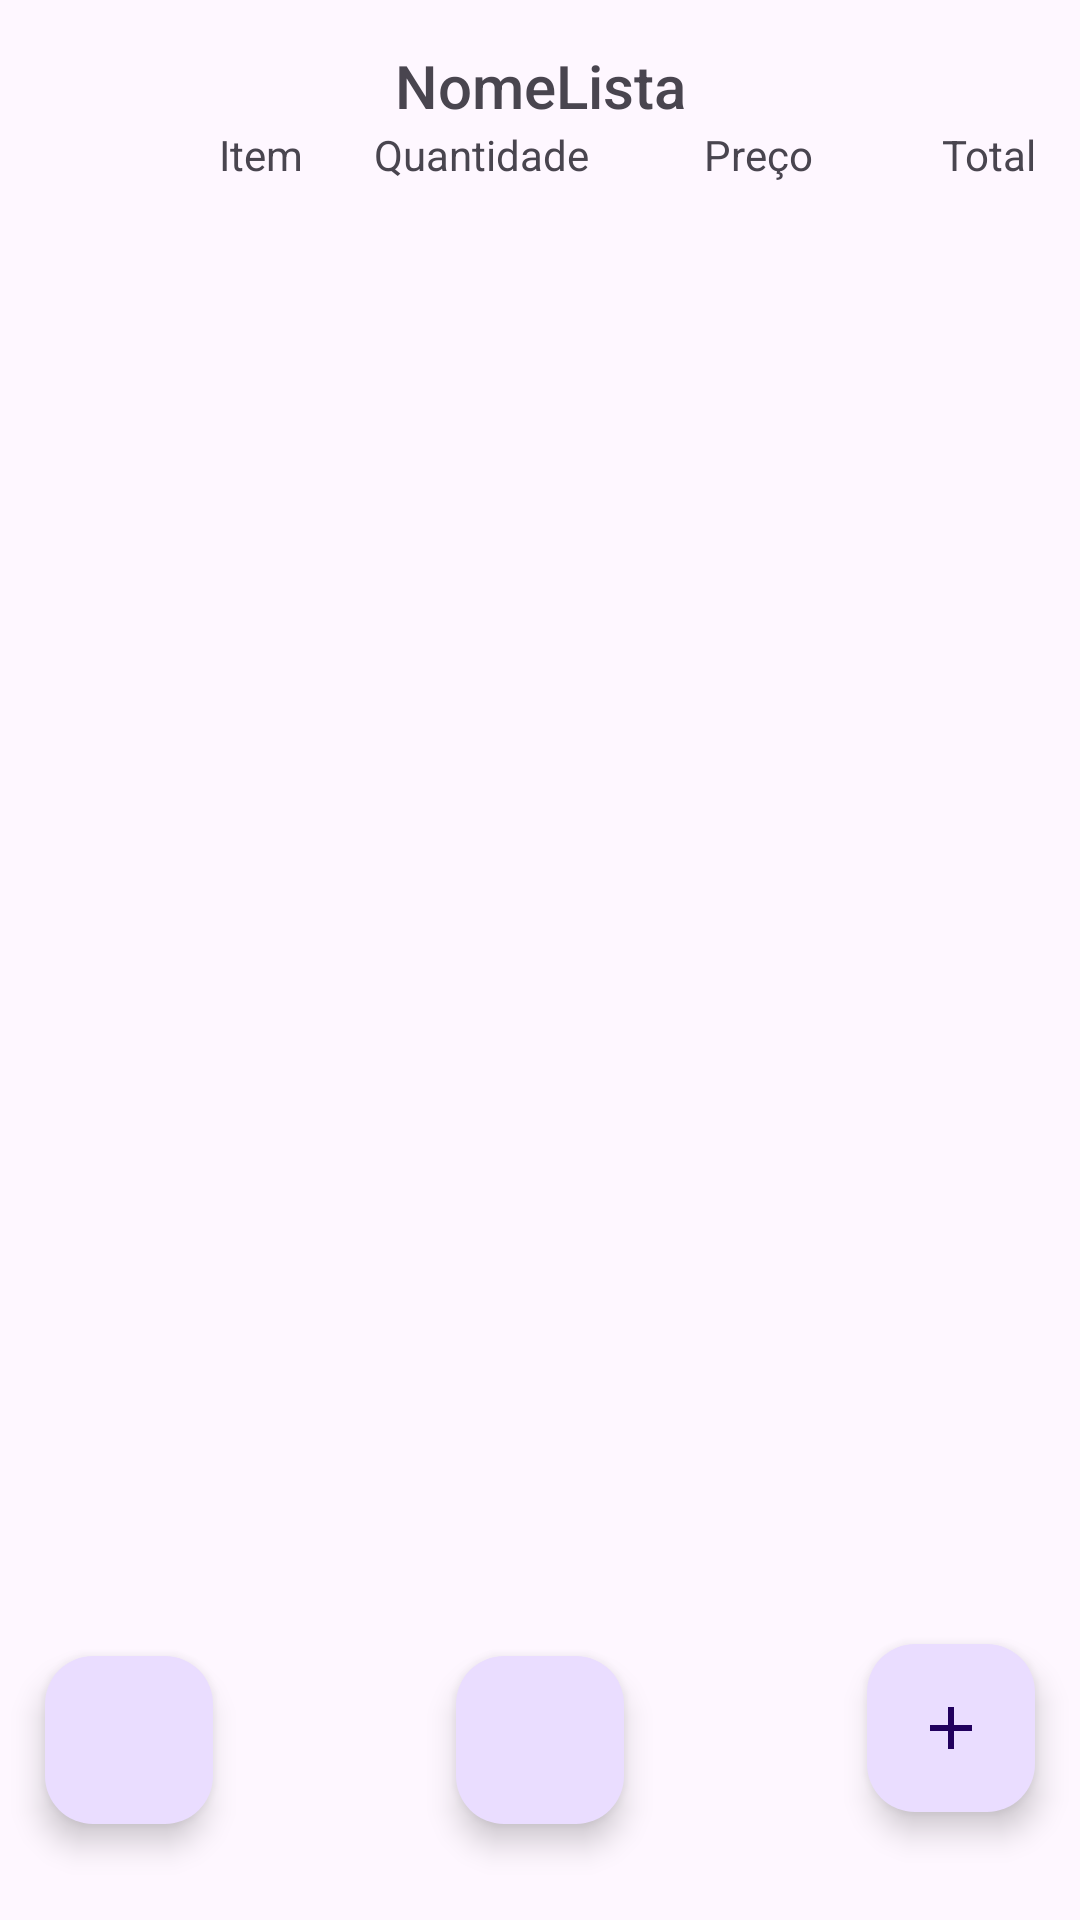

Here is an Android app screen rendered from its layout file. Give the layout XML and the strings, colors and styles it references.
<!-- AndroidManifest.xml: application theme Theme.ListaComprasApp -->
<!-- res/layout/activity_view_lista.xml -->
<?xml version="1.0" encoding="utf-8"?>
<androidx.constraintlayout.widget.ConstraintLayout xmlns:android="http://schemas.android.com/apk/res/android"
    xmlns:app="http://schemas.android.com/apk/res-auto"
    xmlns:tools="http://schemas.android.com/tools"
    android:layout_width="match_parent"
    android:layout_height="match_parent"
    android:textAlignment="viewEnd"
    tools:context=".ActivityViewLista">

    <androidx.constraintlayout.widget.Guideline
        android:id="@+id/mgEsq"
        android:layout_width="wrap_content"
        android:layout_height="wrap_content"
        android:orientation="vertical"
        app:layout_constraintGuide_begin="15dp" />

    <androidx.constraintlayout.widget.Guideline
        android:id="@+id/mgDir"
        android:layout_width="wrap_content"
        android:layout_height="wrap_content"
        android:orientation="vertical"
        app:layout_constraintGuide_end="15dp" />

    <androidx.constraintlayout.widget.Guideline
        android:id="@+id/mgTop"
        android:layout_width="wrap_content"
        android:layout_height="wrap_content"
        android:orientation="horizontal"
        app:layout_constraintGuide_begin="15dp" />

    <androidx.constraintlayout.widget.Guideline
        android:id="@+id/mgBot"
        android:layout_width="wrap_content"
        android:layout_height="wrap_content"
        android:orientation="horizontal"
        app:layout_constraintGuide_end="32dp" />

    <com.google.android.material.floatingactionbutton.FloatingActionButton
        android:id="@+id/btnDel"
        android:layout_width="wrap_content"
        android:layout_height="wrap_content"
        android:clickable="true"
        android:contentDescription='"Deletar"'
        android:src="@drawable/baseline_delete_forever_24"
        app:layout_constraintBottom_toTopOf="@+id/mgBot"
        app:layout_constraintEnd_toStartOf="@+id/mgNum"
        app:layout_constraintStart_toStartOf="@+id/mgNum" />

    <com.google.android.material.floatingactionbutton.FloatingActionButton
        android:id="@+id/btnAddItem"
        android:layout_width="wrap_content"
        android:layout_height="wrap_content"
        android:layout_marginBottom="4dp"
        android:clickable="true"
        android:contentDescription="Adicionar Item"
        android:focusable="true"
        app:layout_constraintBottom_toTopOf="@+id/mgBot"
        app:layout_constraintEnd_toStartOf="@+id/mgDir"
        app:srcCompat="@drawable/baseline_add_24" />

    <com.google.android.material.floatingactionbutton.FloatingActionButton
        android:id="@+id/btnVoltar2"
        android:layout_width="wrap_content"
        android:layout_height="wrap_content"
        android:clickable="true"
        android:contentDescription="Voltar"
        android:src="@drawable/baseline_arrow_back_24"
        app:layout_constraintBottom_toTopOf="@+id/mgBot"
        app:layout_constraintStart_toStartOf="@+id/mgEsq" />

    <LinearLayout
        android:id="@+id/linearLayout"
        android:layout_width="0dp"
        android:layout_height="0dp"
        android:orientation="vertical"
        app:layout_constraintBottom_toTopOf="@+id/mgBot"
        app:layout_constraintEnd_toStartOf="@+id/mgDir"
        app:layout_constraintStart_toStartOf="@id/mgEsq"
        app:layout_constraintTop_toTopOf="@id/mgTop">

        <TextView
            android:id="@+id/tvNomeLista"
            android:layout_width="match_parent"
            android:layout_height="wrap_content"
            android:fontFamily="sans-serif-medium"
            android:text="NomeLista"
            android:textAlignment="center"
            android:textSize="20sp" />

        <LinearLayout
            android:layout_width="match_parent"
            android:layout_height="wrap_content"
            android:orientation="horizontal">

            <TextView
                android:id="@+id/tvItem"
                android:layout_width="86dp"
                android:layout_height="match_parent"
                android:layout_marginBottom="1dp"
                android:text="Item"
                android:textAlignment="viewEnd"
                app:layout_constraintBottom_toTopOf="@+id/listaItens"
                app:layout_constraintStart_toStartOf="parent" />

            <TextView
                android:id="@+id/tvQtd"
                android:layout_width="21dp"
                android:layout_height="wrap_content"
                android:layout_weight="1"
                android:text="Quantidade"
                android:textAlignment="viewEnd" />

            <TextView
                android:id="@+id/tvPpi"
                android:layout_width="0dp"
                android:layout_height="wrap_content"
                android:layout_weight="1"
                android:text="Preço"
                android:textAlignment="viewEnd" />

            <TextView
                android:id="@+id/tvTot"
                android:layout_width="0dp"
                android:layout_height="wrap_content"
                android:layout_weight="1"
                android:text="Total"
                android:textAlignment="viewEnd"
                android:textIsSelectable="false" />

        </LinearLayout>

        <Space
            android:layout_width="wrap_content"
            android:layout_height="0dp"
            android:layout_weight="1" />


        <ListView
            android:id="@+id/lvItems"
            android:layout_width="match_parent"
            android:layout_height="match_parent">

        </ListView>

        <TextView
            android:id="@+id/tvTotFim"
            android:layout_width="match_parent"
            android:layout_height="wrap_content"
            android:text="Total"
            android:textAlignment="viewEnd" />

    </LinearLayout>

    <androidx.constraintlayout.widget.Guideline
        android:id="@+id/mgPreco"
        android:layout_width="wrap_content"
        android:layout_height="wrap_content"
        android:orientation="vertical"
        app:layout_constraintGuide_percent="0.59" />

    <androidx.constraintlayout.widget.Guideline
        android:id="@+id/mgTot"
        android:layout_width="wrap_content"
        android:layout_height="wrap_content"
        android:orientation="vertical"
        app:layout_constraintGuide_percent="0.78" />

    <androidx.constraintlayout.widget.Guideline
        android:id="@+id/mgNum"
        android:layout_width="wrap_content"
        android:layout_height="wrap_content"
        android:orientation="vertical"
        app:layout_constraintGuide_percent="0.5" />

</androidx.constraintlayout.widget.ConstraintLayout>
<!-- resources referenced by this layout -->
<resources>
  <!-- drawable baseline_add_24 (drawable) -->
  <vector
      android:tint="#FFFFFF"
      android:viewportHeight="24"
      android:viewportWidth="24"
      android:height="48dp"
      android:width="48dp"
      xmlns:android="http://schemas.android.com/apk/res/android">
      <path android:fillColor="@android:color/white" android:pathData="M19,13h-6v6h-2v-6H5v-2h6V5h2v6h6v2z"/>
  </vector>
  <style name="Theme.ListaComprasApp" parent="Base.Theme.ListaComprasApp" />
  <style name="Base.Theme.ListaComprasApp" parent="Theme.Material3.DayNight.NoActionBar">
          
          
      </style>
</resources>
